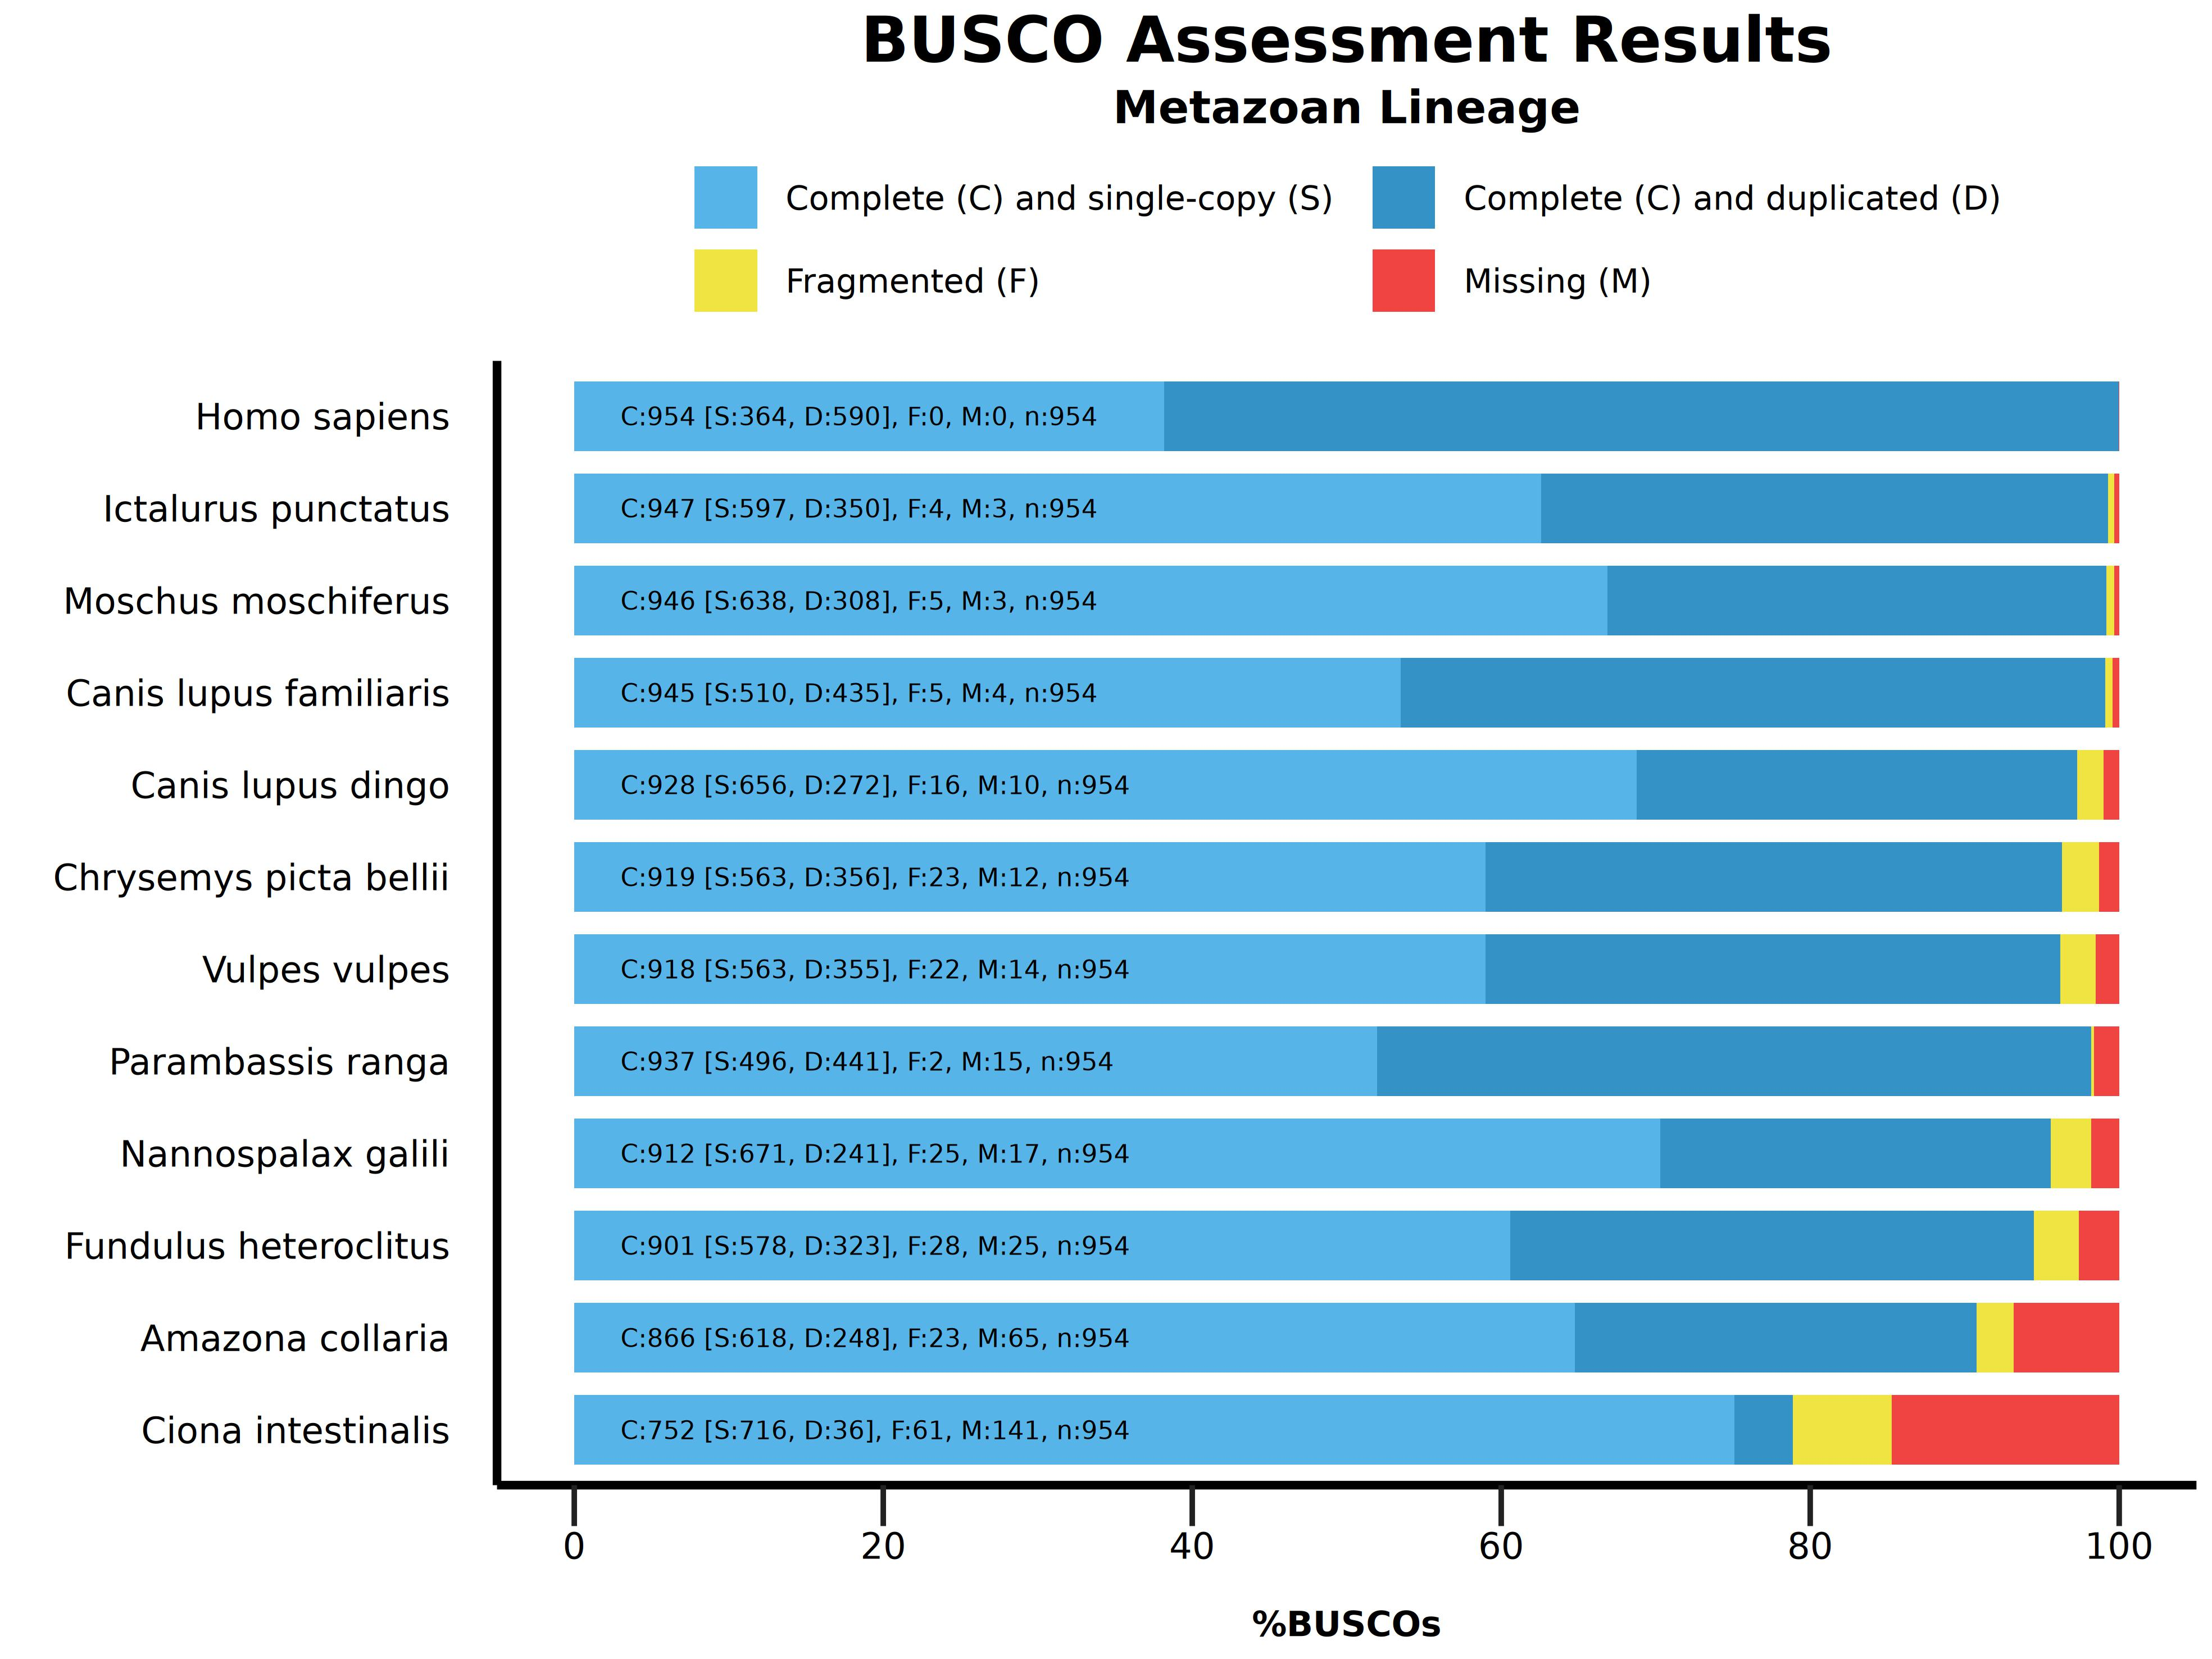

The R source for this figure:
######################################
#
# BUSCO summary figure
# @version 4.0.0
# @since BUSCO 2.0.0
# 
# Copyright (c) 2016-2022, Evgeny Zdobnov (ez@ezlab.org)
# Licensed under the MIT license. See LICENSE.md file.
# Modified by Rodolfo Aramayo
# 2024-04-05
#
######################################

# Code modified from: https://vbaliga.github.io/posts/2019-04-28-verify-that-r-packages-are-installed-and-loaded/
# If a package is installed, it will be loaded.
# If any package are missing, the missing package(s) will be installed
# from CRAN and then loaded.
# First specify the packages of interest
## First specify the packages of interest
packages = c("Cairo", "ggplot2", "grid")

## Now load or install&load all
package.check <- lapply(packages, FUN = function(x) 
{if (!require(x, character.only = TRUE)) {install.packages(x, dependencies = TRUE);
library(x, character.only = TRUE)}})
# Load the required libraries
library(Cairo)
library(ggplot2)
library("grid")
suppressPackageStartupMessages(library(dplyr))
suppressPackageStartupMessages(library(tidyr))
suppressPackageStartupMessages(library(forcats))
suppressPackageStartupMessages(library(Cairo))

# !!! CONFIGURE YOUR PLOT HERE !!! 
# Output
my_file_type <- "jpeg"
my_output <- paste("./","Busco_Plot_Figure.jpeg", sep="/") 
my_width <- 20
my_height <- 15
my_unit <- "cm"

# Colors
my_colors <- c("#56B4E9", "#3492C7", "#F0E442", "#F04442")
# Bar height ratio
my_bar_height <- 0.75

# Legend
my_title <- "BUSCO Assessment Results"
my_subtitle <- "Metazoan Lineage"
# Font
my_family <- "sans"
my_size_ratio <- 1

# !!! SEE YOUR DATA HERE !!! 
# Your data as generated by python, remove or add more
my_species <- c('Fundulus heteroclitus', 'Fundulus heteroclitus', 'Fundulus heteroclitus', 'Fundulus heteroclitus', 'Chrysemys picta bellii', 'Chrysemys picta bellii', 'Chrysemys picta bellii', 'Chrysemys picta bellii', 'Ciona intestinalis', 'Ciona intestinalis', 'Ciona intestinalis', 'Ciona intestinalis', 'Nannospalax galili', 'Nannospalax galili', 'Nannospalax galili', 'Nannospalax galili', 'Canis lupus dingo', 'Canis lupus dingo', 'Canis lupus dingo', 'Canis lupus dingo', 'Ictalurus punctatus', 'Ictalurus punctatus', 'Ictalurus punctatus', 'Ictalurus punctatus', 'Amazona collaria', 'Amazona collaria', 'Amazona collaria', 'Amazona collaria', 'Vulpes vulpes', 'Vulpes vulpes', 'Vulpes vulpes', 'Vulpes vulpes', 'Parambassis ranga', 'Parambassis ranga', 'Parambassis ranga', 'Parambassis ranga', 'Moschus moschiferus', 'Moschus moschiferus', 'Moschus moschiferus', 'Moschus moschiferus', 'Canis lupus familiaris', 'Canis lupus familiaris', 'Canis lupus familiaris', 'Canis lupus familiaris', 'Homo sapiens', 'Homo sapiens', 'Homo sapiens', 'Homo sapiens')
#my_species <- factor(my_species)
#my_species <- factor(my_species, levels = levels(my_species)[c(length(levels(my_species)):1)])
# reorder your species here just by changing the values in the vector :
my_percentage <- c(60.6, 33.9, 2.9, 2.6, 59.0, 37.3, 2.4, 1.3, 75.1, 3.8, 6.4, 14.7, 70.3, 25.3, 2.6, 1.8, 68.8, 28.5, 1.7, 1.0, 62.6, 36.7, 0.4, 0.3, 64.8, 26.0, 2.4, 6.8, 59.0, 37.2, 2.3, 1.5, 52.0, 46.2, 0.2, 1.6, 66.9, 32.3, 0.5, 0.3, 53.5, 45.6, 0.5, 0.4, 38.2, 61.8, 0.0, 0.0)
my_values <- c(578, 323, 28, 25, 563, 356, 23, 12, 716, 36, 61, 141, 671, 241, 25, 17, 656, 272, 16, 10, 597, 350, 4, 3, 618, 248, 23, 65, 563, 355, 22, 14, 496, 441, 2, 15, 638, 308, 5, 3, 510, 435, 5, 4, 364, 590, 0, 0)

######################################
######################################
# Code to produce the graph
labsize = 1
if (length(my_species) > 10){
 labsize = 0.66
}
print("Plotting the figure ...")
category <- c(rep(c("S","D","F","M"),c(1)))
#category <- factor(category)
#category <- factor(category,levels(category)[c(4,1,2,3)])
df <- data.frame(my_species,my_percentage,my_values,category)
df <- df |>
  pivot_wider(
  id_cols = my_species,
  names_from = category,
  values_from = c(my_percentage, my_values)
  ) |>
  arrange(
    my_values_M,
    my_values_F,
    my_values_D,
    my_values_S
    ) |>
    pivot_longer(
      cols = !my_species,
      names_to = c(".value", "category"),
      names_pattern = "^(my_percentage|my_values)_([MFDS])$"
    ) |>
    mutate(my_species = factor(x = my_species, levels = rev(unique(my_species)))) |>
    mutate(category = factor(x = category, levels = c("S", "D", "F", "M")))
my_species <- df$my_species
my_values <- df$my_values
figure <- ggplot() + 
  
  geom_bar(aes(y = my_percentage, x = fct_rev(fct_inorder(my_species)), fill = category), position = position_stack(reverse = TRUE), data = df, stat="identity", width=my_bar_height) + 
  coord_flip() + 
  theme_gray(base_size = 8) + 
  scale_y_continuous(labels = c("0","20","40","60","80","100"), breaks = c(0,20,40,60,80,100)) + 
  scale_fill_manual(values = my_colors,labels =c(" Complete (C) and single-copy (S)  ",
                                                 " Complete (C) and duplicated (D)",
                                                 " Fragmented (F)  ",
                                                 " Missing (M)")) +   
  ggtitle(my_title, subtitle = my_subtitle) + 
  xlab("") + 
  ylab("\n%BUSCOs") + 

  theme(    plot.background = element_rect(fill='transparent', color = NA),    plot.title = element_text(family=my_family, hjust=0.5, colour = 'black', size = rel(2)*my_size_ratio, face = 'bold'),    plot.subtitle = element_text(family=my_family, hjust=0.5, colour = 'black', size = rel(1.45)*my_size_ratio, face = 'bold'),    legend.background = element_rect(fill='transparent', color = NA),    legend.box.background = element_rect(fill='transparent', color = NA),    legend.key = element_rect(fill = 'transparent', colour=NA),    legend.position = 'top',    legend.title = element_blank(),    legend.text = element_text(family=my_family, size = rel(1.05)*my_size_ratio),    panel.background = element_rect(fill='transparent', color = NA),    panel.grid.minor = element_blank(),    panel.grid.major = element_blank(),    axis.text.y = element_text(family=my_family, colour = 'black', size = rel(1.43)*my_size_ratio),    axis.text.x = element_text(family=my_family, colour = 'black', size = rel(1.43)*my_size_ratio),    axis.line = element_line(linewidth=0.78*my_size_ratio, colour = 'black'),    axis.ticks.length = unit(0.37, 'cm'),    axis.ticks.y = element_line(colour='white', linewidth = 0),    axis.ticks.x = element_line(colour='#222222', linewidth=0.5),    axis.title.x = element_text(family=my_family, colour = 'black', size=rel(1.1)*my_size_ratio, face = 'bold')  ) + 
  guides(fill = guide_legend(override.aes = list(colour = NULL))) +
  guides(fill=guide_legend(nrow=2,byrow=TRUE))
  
  for(i in rev(c(1:length(levels(my_species))))){
    detailed_values <- my_values[my_species==my_species[my_species==levels(my_species)[i]]]
    total_buscos <- sum(detailed_values)
    figure <- figure + 
    annotate("text", label=paste("C:", detailed_values[1] + detailed_values[2], " [S:", detailed_values[1], ", D:", detailed_values[2], "], F:", detailed_values[3], ", M:", detailed_values[4], ", n:", total_buscos, sep=""), 
             y=3, x = i, size = labsize*3.45*my_size_ratio, colour = "black", hjust=0, family=my_family)
  }
  
CairoFonts(
  regular = "sans:style=Regular",
  bold = "sans:style=Bold",
  italic = "sans:style=Italic"
)
Cairo(
  width = my_width,
  height = my_height,
  file = my_output,
  type = "jpeg",
  dpi = 500,
  res = NA,
  units = my_unit,
  bg = "transparent"
)
grid.draw(figure)
dev.off()
print("Done")
